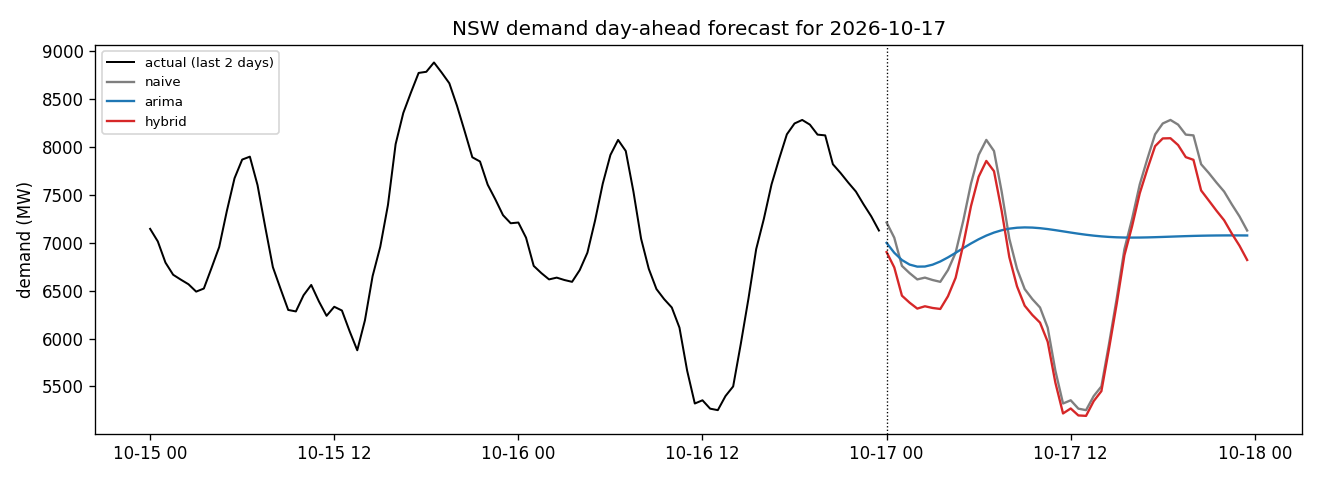

The file beside this chart, header and first rows:
timestamp, temperature_fc, naive_pred, arima_pred, lstm_resid, hybrid_pred, issued_at, data_through, aemo_pd
2026-10-17 00:00:00, 15.7, 7212, 6999, -308.9, 6903, 2026-10-16T21:03:14, 2026-10-16, 6961
2026-10-17 00:30:00, 15.4, 7054, 6897, -310.2, 6744, 2026-10-16T21:03:14, 2026-10-16, 6745
2026-10-17 01:00:00, 15.1, 6759, 6820, -311, 6448, 2026-10-16T21:03:14, 2026-10-16, 6560
2026-10-17 01:30:00, 15.0, 6684, 6773, -308.6, 6375, 2026-10-16T21:03:14, 2026-10-16, 6423
2026-10-17 02:00:00, 14.9, 6618, 6752, -304.8, 6313, 2026-10-16T21:03:14, 2026-10-16, 6307
2026-10-17 02:30:00, 14.75, 6637, 6753, -299.2, 6338, 2026-10-16T21:03:14, 2026-10-16, 6252
2026-10-17 03:00:00, 14.6, 6612, 6772, -292, 6320, 2026-10-16T21:03:14, 2026-10-16, 6215
2026-10-17 03:30:00, 14.45, 6593, 6805, -283.3, 6309, 2026-10-16T21:03:14, 2026-10-16, 6225
2026-10-17 04:00:00, 14.3, 6716, 6848, -273.2, 6442, 2026-10-16T21:03:14, 2026-10-16, 6295
2026-10-17 04:30:00, 14.2, 6897, 6896, -262, 6635, 2026-10-16T21:03:14, 2026-10-16, 6376
2026-10-17 05:00:00, 14.1, 7233, 6945, -249.7, 6983, 2026-10-16T21:03:14, 2026-10-16, 6476
2026-10-17 05:30:00, 14.1, 7618, 6993, -234.8, 7383, 2026-10-16T21:03:14, 2026-10-16, 6453
2026-10-17 06:00:00, 14.1, 7918, 7037, -227.5, 7690, 2026-10-16T21:03:14, 2026-10-16, 6331
2026-10-17 06:30:00, 14.4, 8075, 7076, -219.5, 7855, 2026-10-16T21:03:14, 2026-10-16, 6165
2026-10-17 07:00:00, 14.7, 7959, 7107, -210.9, 7748, 2026-10-16T21:03:14, 2026-10-16, 5902
2026-10-17 07:30:00, 15.5, 7535, 7131, -201.8, 7333, 2026-10-16T21:03:14, 2026-10-16, 5586
2026-10-17 08:00:00, 16.3, 7042, 7148, -192.4, 6850, 2026-10-16T21:03:14, 2026-10-16, 5243
2026-10-17 08:30:00, 16.8, 6729, 7158, -182.9, 6546, 2026-10-16T21:03:14, 2026-10-16, 4846
2026-10-17 09:00:00, 17.3, 6517, 7161, -173.8, 6344, 2026-10-16T21:03:14, 2026-10-16, 4648
2026-10-17 09:30:00, 17.6, 6412, 7159, -165.7, 6247, 2026-10-16T21:03:14, 2026-10-16, 4526
2026-10-17 10:00:00, 17.9, 6325, 7153, -157.9, 6167, 2026-10-16T21:03:14, 2026-10-16, 4238
2026-10-17 10:30:00, 17.9, 6114, 7144, -147.1, 5967, 2026-10-16T21:03:14, 2026-10-16, 4029
2026-10-17 11:00:00, 17.9, 5666, 7132, -125.1, 5540, 2026-10-16T21:03:14, 2026-10-16, 3913
2026-10-17 11:30:00, 18.0, 5322, 7120, -103.8, 5218, 2026-10-16T21:03:14, 2026-10-16, 3683
2026-10-17 12:00:00, 18.1, 5356, 7107, -85.54, 5270, 2026-10-16T21:03:14, 2026-10-16, 3583
2026-10-17 12:30:00, 18.2, 5268, 7095, -70.76, 5198, 2026-10-16T21:03:14, 2026-10-16, 3495
2026-10-17 13:00:00, 18.3, 5253, 7085, -59.68, 5193, 2026-10-16T21:03:14, 2026-10-16, 3472
2026-10-17 13:30:00, 18.4, 5400, 7075, -52.49, 5348, 2026-10-16T21:03:14, 2026-10-16, 3573
2026-10-17 14:00:00, 18.5, 5501, 7068, -49.32, 5451, 2026-10-16T21:03:14, 2026-10-16, 3867
2026-10-17 14:30:00, 18.55, 5947, 7062, -50.22, 5897, 2026-10-16T21:03:14, 2026-10-16, 4287
2026-10-17 15:00:00, 18.6, 6421, 7058, -55.17, 6365, 2026-10-16T21:03:14, 2026-10-16, 4837
2026-10-17 15:30:00, 18.55, 6934, 7056, -64.09, 6870, 2026-10-16T21:03:14, 2026-10-16, 5441
2026-10-17 16:00:00, 18.5, 7250, 7055, -76.83, 7173, 2026-10-16T21:03:14, 2026-10-16, 6086
2026-10-17 16:30:00, 18.3, 7610, 7055, -92.33, 7518, 2026-10-16T21:03:14, 2026-10-16, 6756
2026-10-17 17:00:00, 18.1, 7879, 7057, -106.5, 7772, 2026-10-16T21:03:14, 2026-10-16, 7171
2026-10-17 17:30:00, 17.85, 8133, 7059, -123.6, 8010, 2026-10-16T21:03:14, 2026-10-16, 7499
2026-10-17 18:00:00, 17.6, 8247, 7062, -156.2, 8090, 2026-10-16T21:03:14, 2026-10-16, 7653
2026-10-17 18:30:00, 17.15, 8283, 7065, -190.9, 8093, 2026-10-16T21:03:14, 2026-10-16, 7729
2026-10-17 19:00:00, 16.7, 8235, 7067, -213.5, 8021, 2026-10-16T21:03:14, 2026-10-16, 7723
2026-10-17 19:30:00, 16.25, 8130, 7070, -235.1, 7895, 2026-10-16T21:03:14, 2026-10-16, 7660
2026-10-17 20:00:00, 15.8, 8122, 7072, -255.3, 7867, 2026-10-16T21:03:14, 2026-10-16, 7541
2026-10-17 20:30:00, 15.8, 7821, 7074, -273.6, 7547, 2026-10-16T21:03:14, 2026-10-16, 7388
2026-10-17 21:00:00, 15.8, 7729, 7076, -287.4, 7442, 2026-10-16T21:03:14, 2026-10-16, 7320
2026-10-17 21:30:00, 15.45, 7629, 7077, -293.8, 7336, 2026-10-16T21:03:14, 2026-10-16, 7278
2026-10-17 22:00:00, 15.1, 7535, 7077, -299.7, 7236, 2026-10-16T21:03:14, 2026-10-16, 7162
2026-10-17 22:30:00, 14.75, 7402, 7078, -305, 7097, 2026-10-16T21:03:14, 2026-10-16, 7023
2026-10-17 23:00:00, 14.4, 7277, 7077, -306.6, 6970, 2026-10-16T21:03:14, 2026-10-16, 6884
2026-10-17 23:30:00, 14.2, 7129, 7077, -307.7, 6821, 2026-10-16T21:03:14, 2026-10-16, 6726
